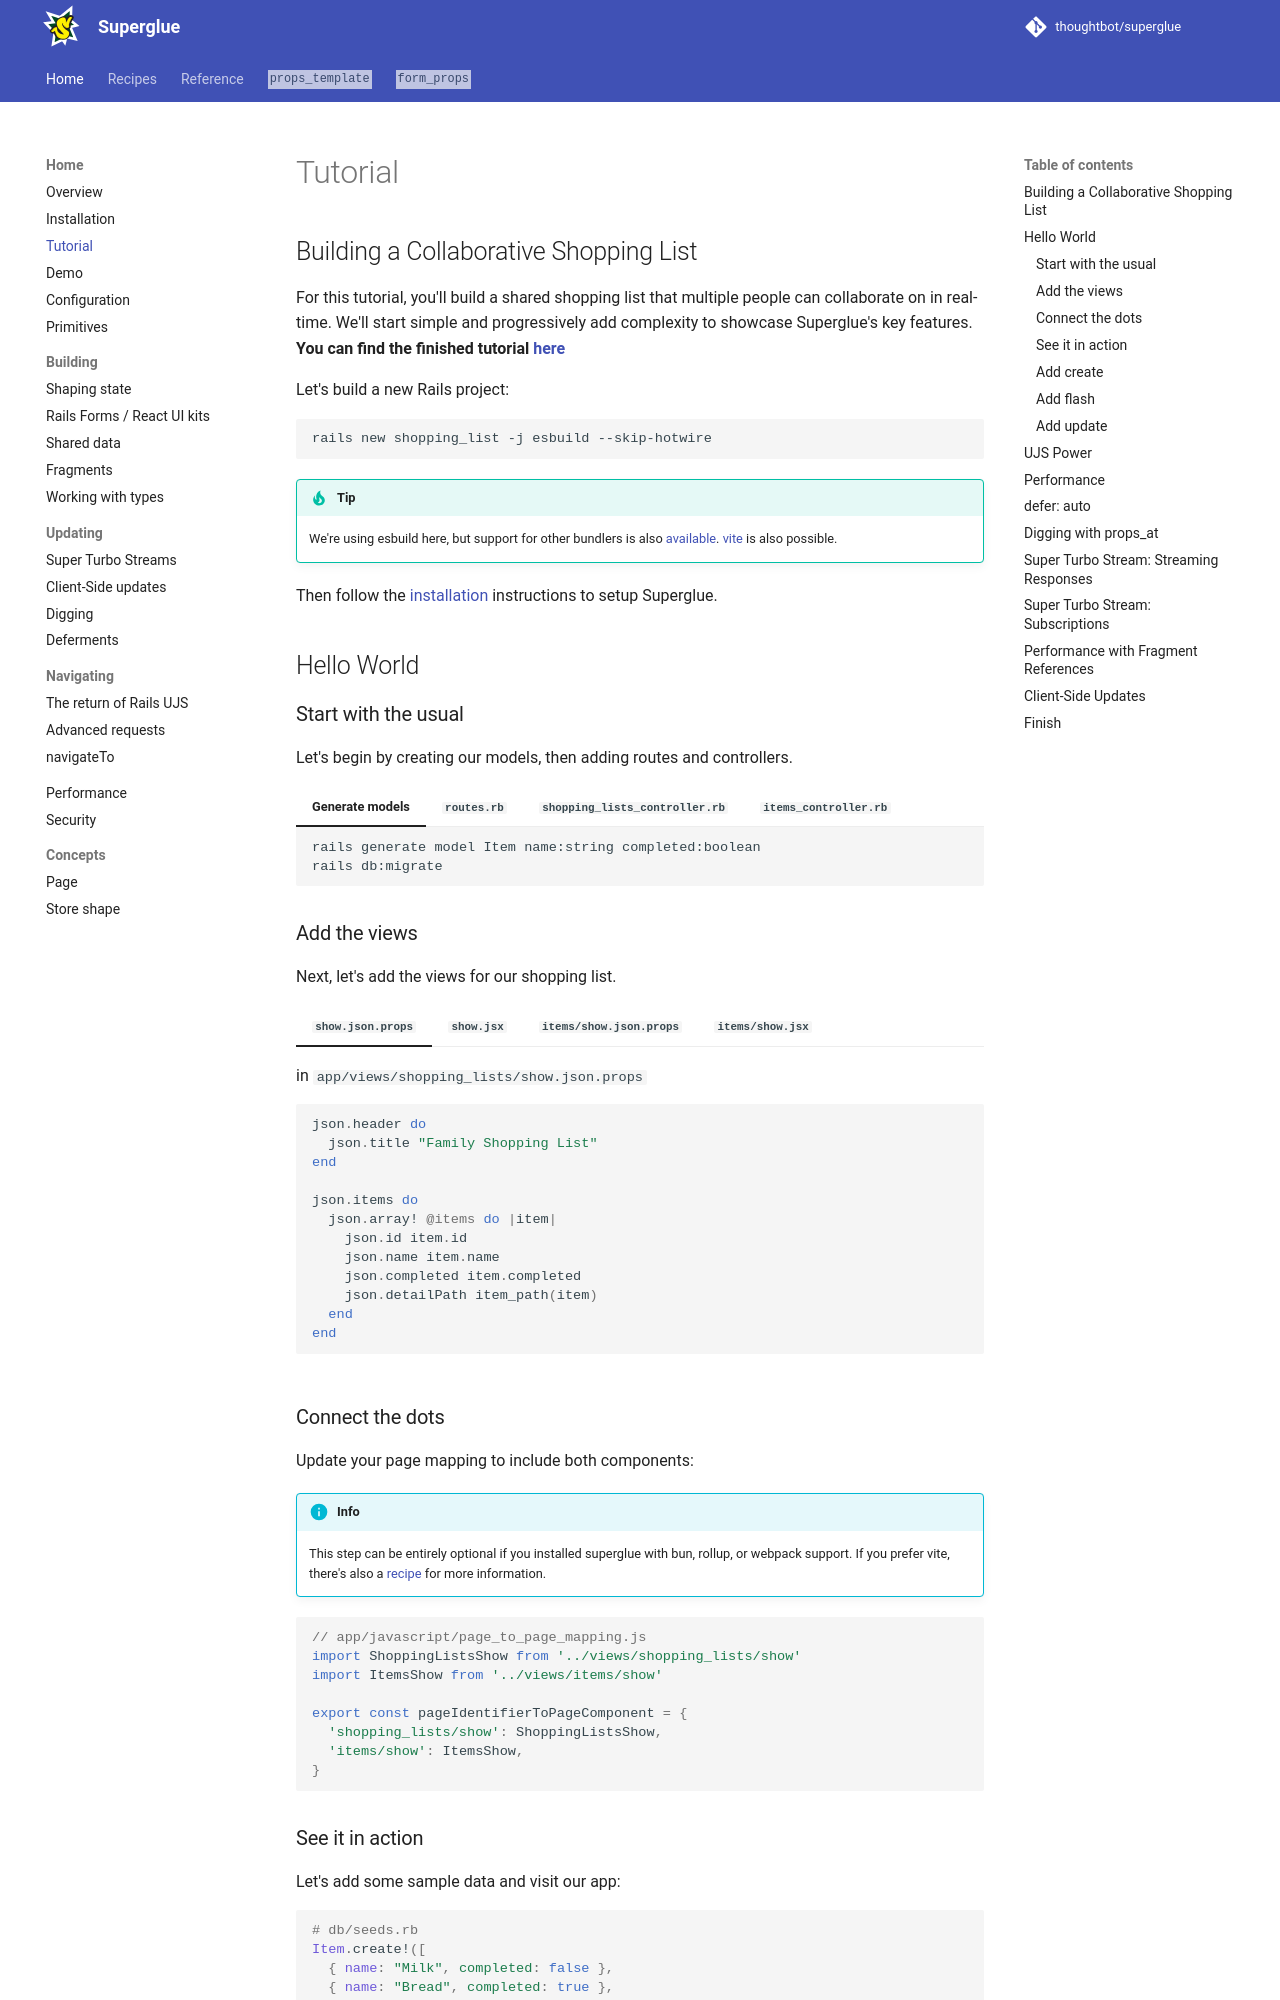

repository: thoughtbot/superglue · page: 2.0.beta/tutorial/index.html · generator: mkdocs

# Tutorial

## Building a Collaborative Shopping List

For this tutorial, you'll build a shared shopping list that multiple people can
collaborate on in real-time. We'll start simple and progressively add complexity
to showcase Superglue's key features. **You can find the finished tutorial [here](https://github.com/thoughtbot/shopping_list)**

Let's build a new Rails project:

```bash
rails new shopping_list -j esbuild --skip-hotwire
```

!!! tip
    We're using esbuild here, but support for other bundlers is also [available](installation.md). [vite](recipes/vite.md) is also possible.

Then follow the [installation](./installation.md) instructions to setup Superglue.

## Hello World

### Start with the usual

Let's begin by creating our models, then adding routes and controllers.

=== "Generate models"
    ```bash
    rails generate model Item name:string completed:boolean
    rails db:migrate
    ```

=== "`routes.rb`"
    in `config/routes.rb`

    ```ruby
    Rails.application.routes.draw do
      root 'shopping_lists#show'
      resource :shopping_list, only: [:show]
      resources :items, only: [:show]
    end
    ```

=== "`shopping_lists_controller.rb`"
    in `app/controllers/shopping_lists_controller.rb`

    !!! warning "Don't forget! Enable jsx rendering defaults"
        `use_jsx_rendering_defaults` enables Rails to look for `.jsx` files and
        pairs with `.props` files.

        ```ruby
        class ApplicationController < ActionController::Base
          before_action :use_jsx_rendering_defaults
        end
        ```

    ```ruby
    class ShoppingListsController < ApplicationController
      def show
        @items = Item.all
      end
    end
    ```

=== "`items_controller.rb`"
    in `app/controllers/items_controller.rb`

    ```ruby
    class ItemsController < ApplicationController
      def show
        @item = Item.find(params[:id])
      end
    end
    ```

### Add the views

Next, let's add the views for our shopping list.

=== "`show.json.props`"
    in `app/views/shopping_lists/show.json.props`

    ```ruby
    json.header do
      json.title "Family Shopping List"
    end

    json.items do
      json.array! @items do |item|
        json.id item.id
        json.name item.name  
        json.completed item.completed
        json.detailPath item_path(item)
      end
    end
    ```

=== "`show.jsx`"
    in `app/views/shopping_lists/show.jsx`

    ```jsx
    import React from 'react'
    import { useContent } from '@thoughtbot/superglue'

    export default function ShoppingListsShow() {
      const { header, items } = useContent()

      return (
        <div>
          <h1>{header.title}</h1>
          
          <ul>
            {items.map(item => (
              <li key={item.id}>
                <input 
                  type="checkbox" 
                  checked={item.completed}
                  readOnly 
                />
                {item.name}
                <a href={item.detailPath}>Details</a>
              </li>
            ))}
          </ul>
        </div>
      )
    }
    ```

=== "`items/show.json.props`"
    in `app/views/items/show.json.props`

    ```ruby
    json.itemDetails do
      json.name @item.name
      json.completed @item.completed
      json.addedAt @item.created_at.strftime("%B %d, %Y at %I:%M %p")
    end

    json.backPath root_path
    ```

=== "`items/show.jsx`"
    in `app/views/items/show.jsx`

    ```jsx
    import React from 'react'
    import { useContent } from '@thoughtbot/superglue'

    export default function ItemsShow() {
      const { itemDetails, backPath } = useContent()

      return (
        <div>
          <h1>{itemDetails.name}</h1>
          <p>Status: {itemDetails.completed ? 'Completed' : 'Pending'}</p>
          <p>Added: {itemDetails.addedAt}</p>
          <a href={backPath}>← Back to list</a>
        </div>
      )
    }
    ```

### Connect the dots

Update your page mapping to include both components:

!!! info
    This step can be entirely optional if you installed superglue with bun, rollup, or webpack support.
    If you prefer vite, there's also a [recipe](recipes/vite.md) for more information.

```js
// app/javascript/page_to_page_mapping.js
import ShoppingListsShow from '../views/shopping_lists/show'
import ItemsShow from '../views/items/show'

export const pageIdentifierToPageComponent = {
  'shopping_lists/show': ShoppingListsShow,
  'items/show': ItemsShow,
}
```

### See it in action

Let's add some sample data and visit our app:

```ruby
# db/seeds.rb
Item.create!([
  { name: "Milk", completed: false },
  { name: "Bread", completed: true },
  { name: "Eggs", completed: false },
  { name: "Apples", completed: false },
  { name: "Cheese", completed: true }
])
```

```bash
rails db:seed
bin/dev
```

Visit http://localhost:3000 - you'll see your shopping list with clickable item details!
